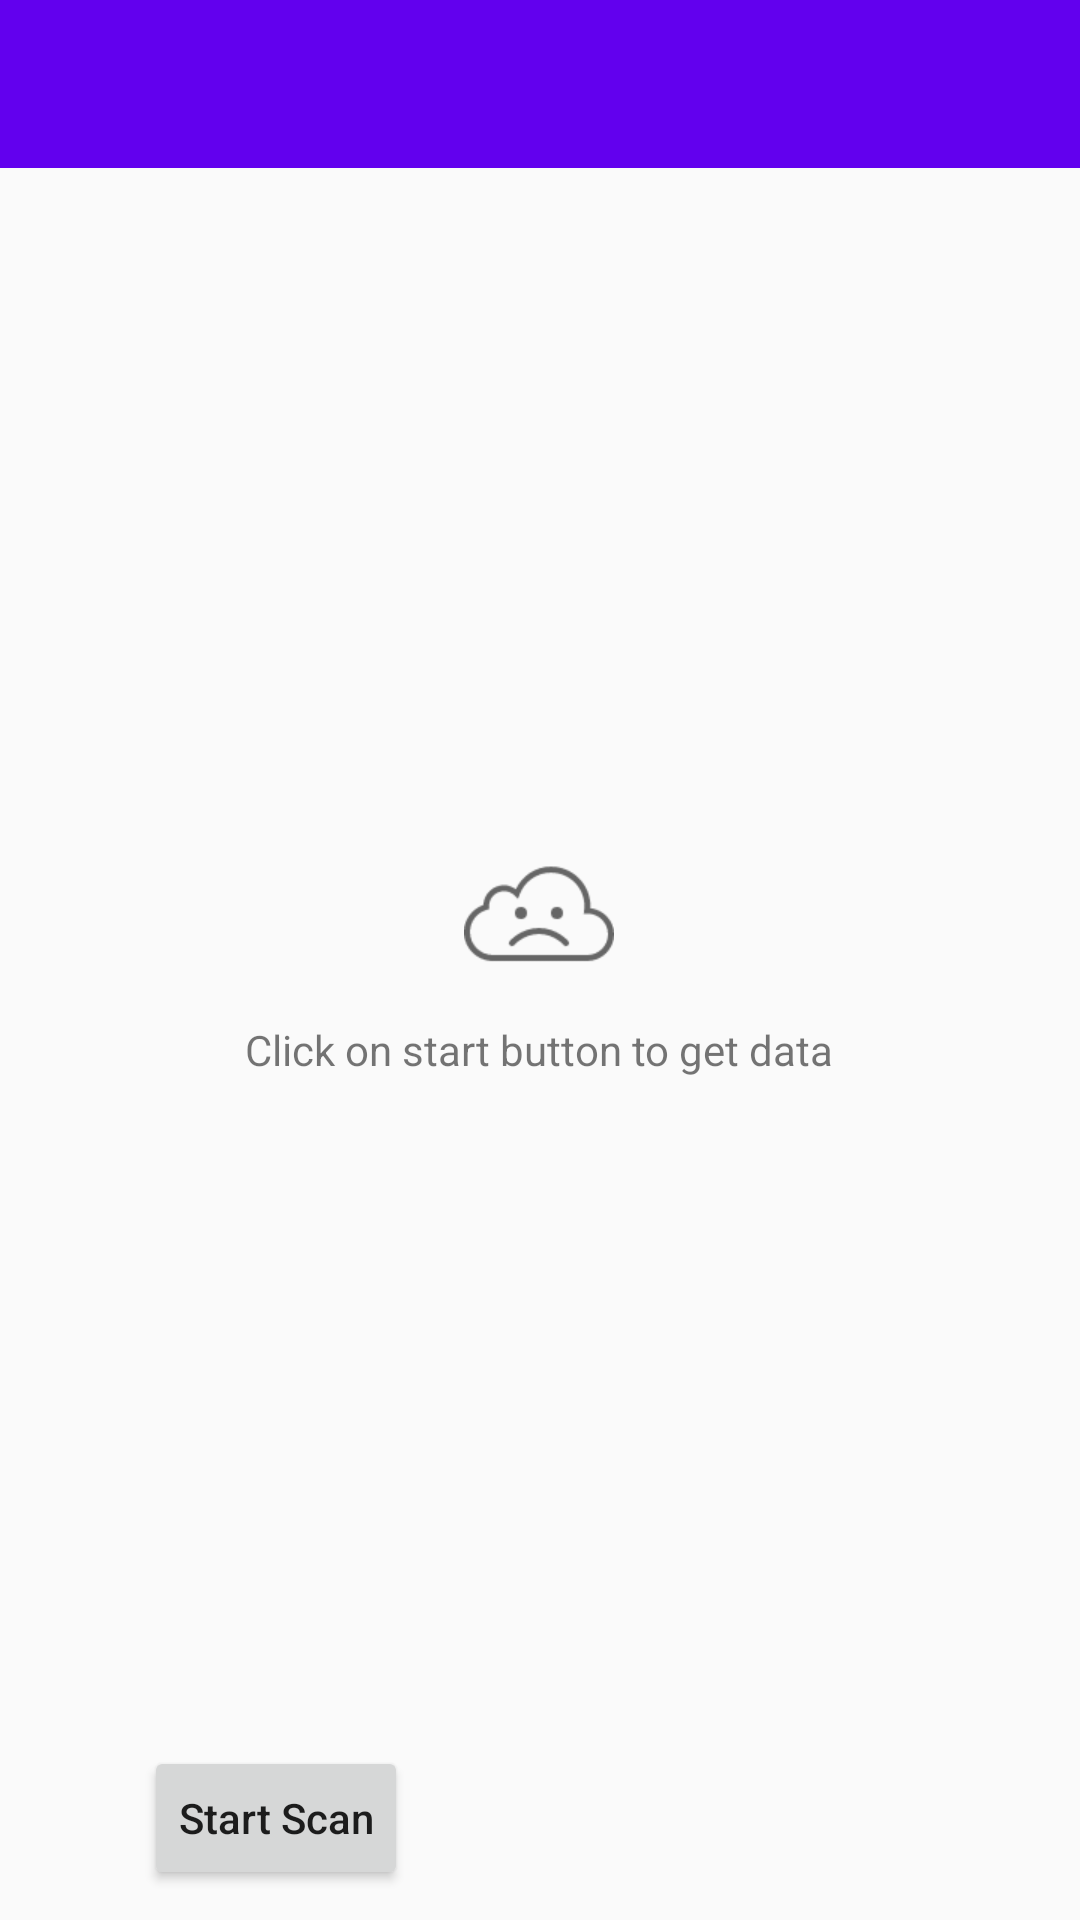

Layout XML and referenced resources for this Android screen:
<!-- AndroidManifest.xml: application theme AppTheme -->
<!-- res/layout/activity_main.xml -->
<?xml version="1.0" encoding="utf-8"?>
<RelativeLayout
    xmlns:android="http://schemas.android.com/apk/res/android"
    xmlns:app="http://schemas.android.com/apk/res-auto"
    xmlns:tools="http://schemas.android.com/tools"
    android:layout_width="match_parent"
    android:layout_height="match_parent"
    tools:context="com.kyadav.filescanner.ui.main.MainActivity">

    <include
        android:id="@+id/toolbar"
        layout="@layout/base_topbar_layout"
        android:layout_width="fill_parent"
        android:layout_height="wrap_content">

    </include>

    <LinearLayout
        android:id="@+id/noDataLayout"
        android:orientation="vertical"
        android:layout_centerInParent="true"
        android:layout_width="wrap_content"
        android:layout_height="wrap_content">

        <ImageView
            android:layout_width="50dp"
            android:background="@drawable/nodata"
            android:layout_gravity="center"
            android:layout_height="50dp" />
        <TextView
            android:layout_width="wrap_content"
            android:layout_height="wrap_content"
            android:text="Click on start button to get data"
            android:layout_marginTop="10dp"/>

    </LinearLayout>

    <TextView
        android:id="@+id/averageSize"
        android:text="Average File Size : 00"
        android:layout_marginTop="10dp"
        android:textStyle="italic|bold"
        android:layout_below="@+id/toolbar"
        android:visibility="gone"
        android:textSize="17sp"
        android:layout_centerHorizontal="true"
        android:layout_width="wrap_content"
        android:layout_height="wrap_content" />


    <TextView
       android:id="@+id/mostFrequentText"
        android:text="Most Frequent File Extension"
        android:textStyle="italic|bold"
        android:visibility="gone"
        android:textSize="17sp"
        android:layout_centerHorizontal="true"
        android:layout_marginTop="10dp"
        android:layout_below="@id/averageSize"
        android:layout_width="wrap_content"
        android:layout_height="wrap_content" />

    <android.support.v7.widget.RecyclerView
        android:id="@+id/mostFrequentRecyclerView"
        android:layout_marginTop="10dp"
        android:visibility="gone"
        android:layout_marginLeft="10dp"
        android:layout_below="@id/mostFrequentText"
        android:layout_width="match_parent"
        android:layout_height="wrap_content">

    </android.support.v7.widget.RecyclerView>

    <TextView
        android:id="@+id/biggestText"
        android:layout_width="wrap_content"
        android:layout_marginTop="10dp"
        android:textStyle="italic|bold"
        android:visibility="gone"
        android:textSize="17sp"
        android:layout_below="@+id/mostFrequentRecyclerView"
        android:layout_centerHorizontal="true"
        android:layout_height="wrap_content"
        android:text="10 Biggest files"/>

    <android.support.v7.widget.RecyclerView
        android:id="@+id/biggestRecylerView"
        android:layout_width="match_parent"
        android:layout_height="250dp"
        android:visibility="gone"
        android:layout_marginTop="10dp"
        android:layout_below="@id/biggestText">

    </android.support.v7.widget.RecyclerView>

    <Button
        android:id="@+id/startScanButton"
        android:layout_width="wrap_content"
        android:layout_alignParentBottom="true"
        android:textAllCaps="false"
        android:layout_height="wrap_content"
        android:layout_marginLeft="48dp"
        android:padding="10dp"
        android:layout_marginBottom="10dp"
        android:text="Start Scan"
        />

    <Button
        android:id="@+id/shareData"
        android:layout_width="wrap_content"
        android:layout_height="wrap_content"
        android:padding="10dp"
        android:visibility="gone"
        android:layout_alignParentBottom="true"
        android:layout_alignParentEnd="true"
        android:layout_alignParentRight="true"
        android:layout_marginEnd="48dp"
        android:layout_marginBottom="10dp"
        android:textAllCaps="false"
        android:layout_marginRight="48dp"
        android:text="Share Data" />


</RelativeLayout>
<!-- res/layout/base_topbar_layout.xml (included above) -->
<LinearLayout xmlns:android="http://schemas.android.com/apk/res/android"
    xmlns:app="http://schemas.android.com/apk/res-auto"
    android:layout_width="match_parent"
    android:layout_height="match_parent"
    android:background="@color/colorPrimary"
    android:orientation="vertical"
    app:popupTheme="@style/ThemeOverlay.AppCompat.Light">

    <android.support.v7.widget.Toolbar
        android:id="@+id/base_top_toolbar"
        android:layout_width="match_parent"
        android:layout_height="wrap_content"
        app:theme="@style/AppTheme.Toolbar">

        <TextView
            android:id="@+id/toolbar_title"
            android:layout_width="wrap_content"
            android:layout_height="wrap_content"
            android:layout_gravity="center"
            android:layout_marginLeft="10dp"
            android:gravity="center"
            android:text=""
            android:textColor="@color/white"
            android:textSize="20sp" />

    </android.support.v7.widget.Toolbar>

</LinearLayout>
<!-- resources referenced by this layout -->
<resources>
  <!-- drawable nodata: png bitmap (drawable-v24, 2270 bytes) -->
  <style name="AppTheme.Toolbar" parent="@style/ThemeOverlay.AppCompat.ActionBar">
          <item name="colorControlNormal">@color/white</item>
      </style>
  <style name="AppTheme" parent="Theme.AppCompat.Light.DarkActionBar">
          
          <item name="colorPrimary">@color/colorPrimary</item>
          <item name="colorPrimaryDark">@color/colorPrimaryDark</item>
          <item name="colorAccent">@color/colorAccent</item>
      </style>
  <!-- not gathered from this repository: default colours our renderer supplied (Android Studio template values) -->
  <color name="white">#FFFFFFFF</color>
  <color name="colorPrimary">#FF6200EE</color>
  <color name="colorPrimaryDark">#FF3700B3</color>
  <color name="colorAccent">#FF03DAC5</color>
</resources>
